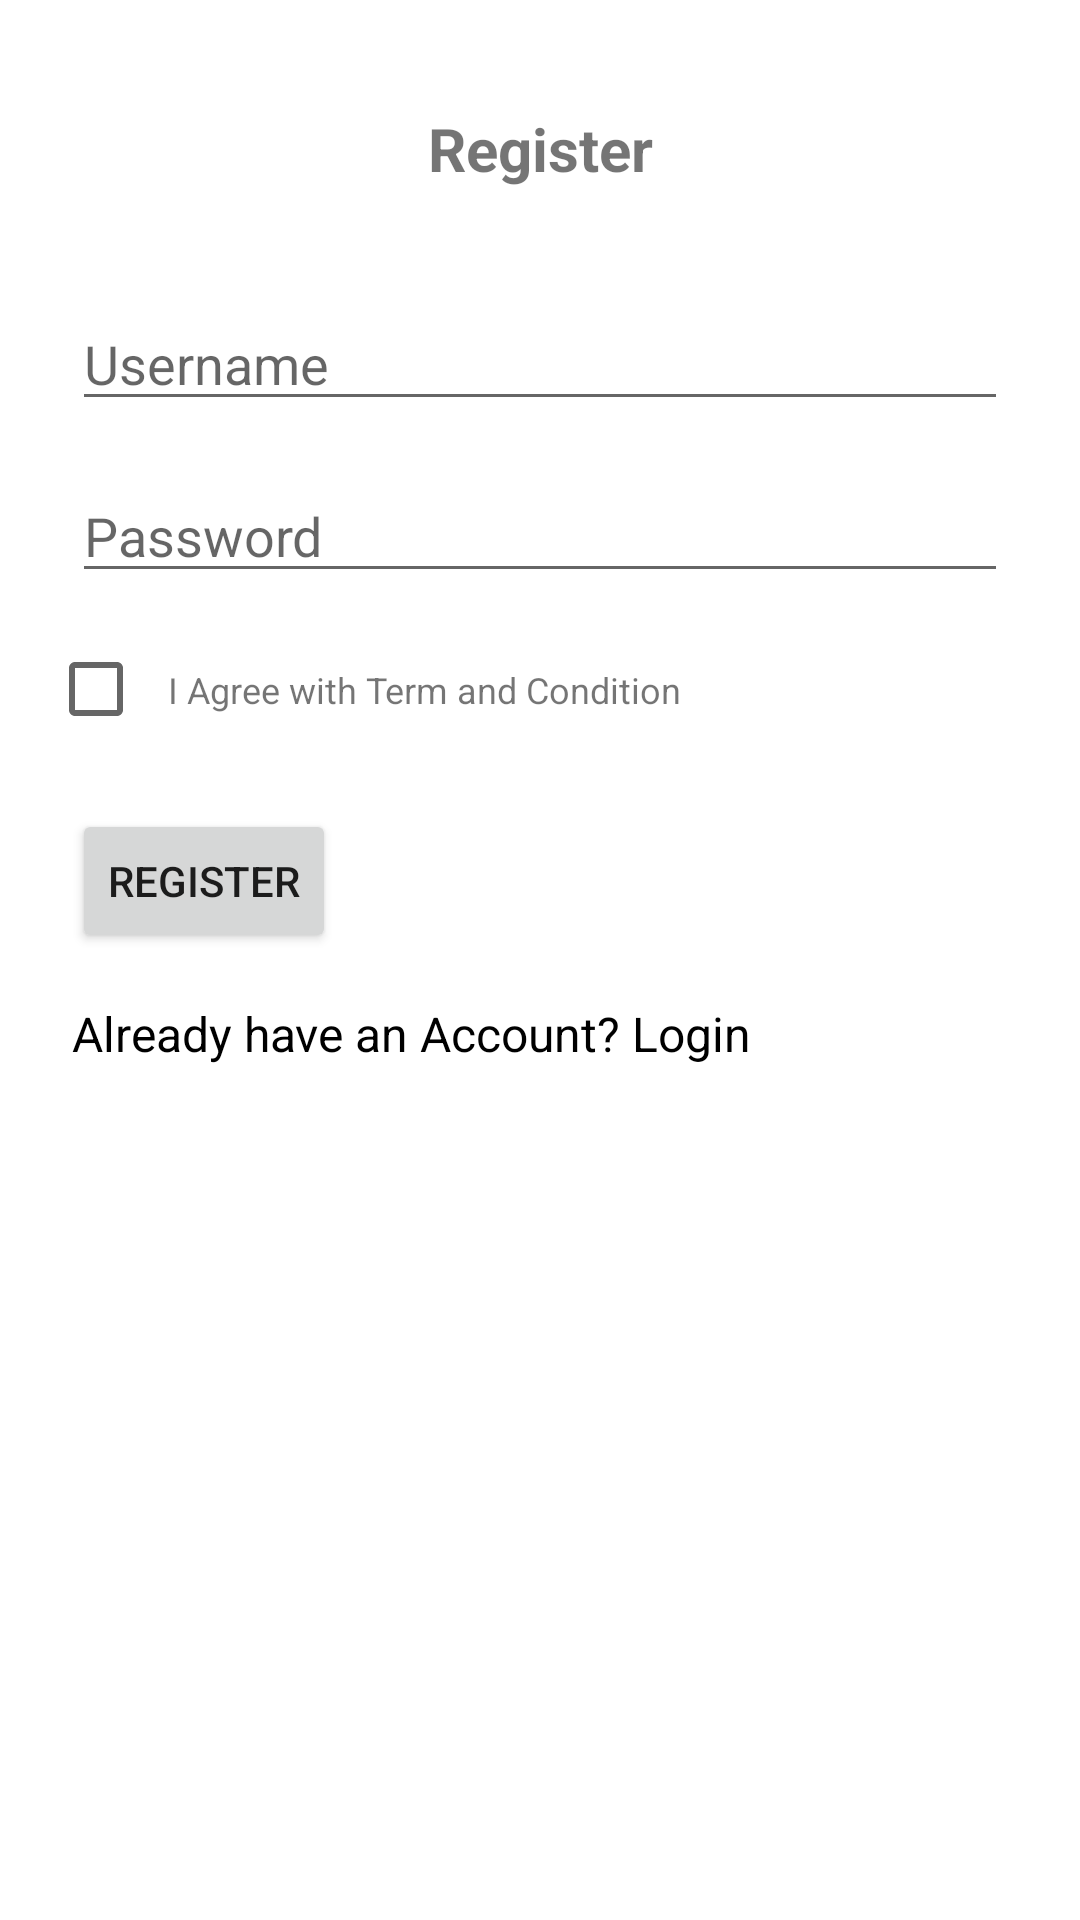

This screen was rendered from an Android layout file. Write that file and the resources it references.
<!-- AndroidManifest.xml: application theme Theme.TADATest -->
<!-- res/layout/activity_register.xml -->
<?xml version="1.0" encoding="utf-8"?>
<androidx.constraintlayout.widget.ConstraintLayout xmlns:android="http://schemas.android.com/apk/res/android"
    xmlns:app="http://schemas.android.com/apk/res-auto"
    xmlns:tools="http://schemas.android.com/tools"
    android:layout_width="match_parent"
    android:layout_height="match_parent"
    tools:context=".ui.register.RegisterActivity">

    <TextView
        android:id="@+id/titleRegister"
        style="@style/heading"
        android:layout_width="wrap_content"
        android:layout_height="wrap_content"
        android:layout_marginVertical="@dimen/space_x36"
        android:text="@string/feature_register_title"
        app:layout_constraintEnd_toEndOf="parent"
        app:layout_constraintStart_toStartOf="parent"
        app:layout_constraintTop_toTopOf="parent" />

    <EditText
        android:id="@+id/inputUsername"
        android:layout_width="match_parent"
        android:layout_height="wrap_content"
        android:layout_marginHorizontal="@dimen/space_x24"
        android:layout_marginVertical="@dimen/space_x36"
        android:hint="@string/feature_login_hint_username"
        android:inputType="text"
        app:layout_constraintEnd_toEndOf="parent"
        app:layout_constraintStart_toStartOf="parent"
        app:layout_constraintTop_toBottomOf="@id/titleRegister" />

    <EditText
        android:id="@+id/inputPassword"
        android:layout_width="match_parent"
        android:layout_height="wrap_content"
        android:layout_marginHorizontal="@dimen/space_x24"
        android:layout_marginVertical="@dimen/space_x16"
        android:hint="@string/feature_login_hint_password"
        android:inputType="textPassword"
        app:layout_constraintEnd_toEndOf="parent"
        app:layout_constraintStart_toStartOf="parent"
        app:layout_constraintTop_toBottomOf="@id/inputUsername" />

    <CheckBox
        android:id="@+id/cbTnc"
        android:layout_width="@dimen/space_x32"
        android:layout_height="wrap_content"
        android:layout_marginHorizontal="@dimen/space_x16"
        android:layout_marginVertical="@dimen/space_x8"
        app:layout_constraintStart_toStartOf="parent"
        app:layout_constraintTop_toBottomOf="@id/inputPassword" />

    <TextView
        style="@style/footer"
        android:layout_width="wrap_content"
        android:layout_height="wrap_content"
        android:layout_marginHorizontal="@dimen/space_x8"
        android:text="@string/feature_register_tnc_agree"
        app:layout_constraintBottom_toBottomOf="@id/cbTnc"
        app:layout_constraintLeft_toRightOf="@id/cbTnc"
        app:layout_constraintTop_toTopOf="@id/cbTnc" />

    <Button
        android:id="@+id/buttonRegister"
        android:layout_width="wrap_content"
        android:layout_height="wrap_content"
        android:layout_marginHorizontal="@dimen/space_x24"
        android:layout_marginVertical="@dimen/space_x16"
        android:text="@string/feature_register_title"
        android:textAllCaps="true"
        app:layout_constraintStart_toStartOf="parent"
        app:layout_constraintTop_toBottomOf="@id/cbTnc" />

    <TextView
        android:id="@+id/textLogin"
        style="@style/body"
        android:layout_width="wrap_content"
        android:layout_height="wrap_content"
        android:layout_marginHorizontal="@dimen/space_x24"
        android:layout_marginVertical="@dimen/space_x16"
        android:text="@string/feature_register_have_account"
        android:textColor="@color/black"
        android:textColorLink="@color/url"
        app:layout_constraintStart_toStartOf="parent"
        app:layout_constraintTop_toBottomOf="@id/buttonRegister" />

</androidx.constraintlayout.widget.ConstraintLayout>
<!-- resources referenced by this layout -->
<resources>
  <color name="black">#FF000000</color>
  <color name="url">#d84372</color>
  <dimen name="space_x16">16dp</dimen>
  <dimen name="space_x24">24dp</dimen>
  <dimen name="space_x32">32dp</dimen>
  <dimen name="space_x36">36dp</dimen>
  <dimen name="space_x8">8dp</dimen>
  <string name="feature_login_hint_password">Password</string>
  <string name="feature_login_hint_username">Username</string>
  <string name="feature_register_have_account">Already have an Account? Login</string>
  <string name="feature_register_title">Register</string>
  <string name="feature_register_tnc_agree">I Agree with Term and Condition</string>
  <style name="body">
          <item name="android:textSize">@dimen/medium_font_size</item>
      </style>
  <style name="footer">
          <item name="android:textSize">@dimen/small_font_size</item>
      </style>
  <style name="heading">
          <item name="android:textSize">@dimen/large_font_size</item>
          <item name="android:textStyle">bold</item>
      </style>
  <style name="Theme.TADATest" parent="Theme.MaterialComponents.DayNight.DarkActionBar">
          
          <item name="colorPrimary">@color/brand</item>
          <item name="colorPrimaryVariant">@color/brandVariant</item>
          <item name="colorOnPrimary">@color/white</item>
          
          <item name="colorSecondary">@color/teal_200</item>
          <item name="colorSecondaryVariant">@color/teal_700</item>
          <item name="colorOnSecondary">@color/black</item>
          
          <item name="android:statusBarColor" tools:targetApi="l">?attr/colorPrimaryVariant</item>
          
      </style>
  <dimen name="medium_font_size">16sp</dimen>
  <dimen name="small_font_size">12sp</dimen>
  <dimen name="large_font_size">20sp</dimen>
  <color name="brand">#ffc107</color>
  <color name="brandVariant">#d3a414</color>
  <color name="white">#FFFFFFFF</color>
  <color name="teal_200">#FF03DAC5</color>
  <color name="teal_700">#FF018786</color>
</resources>
